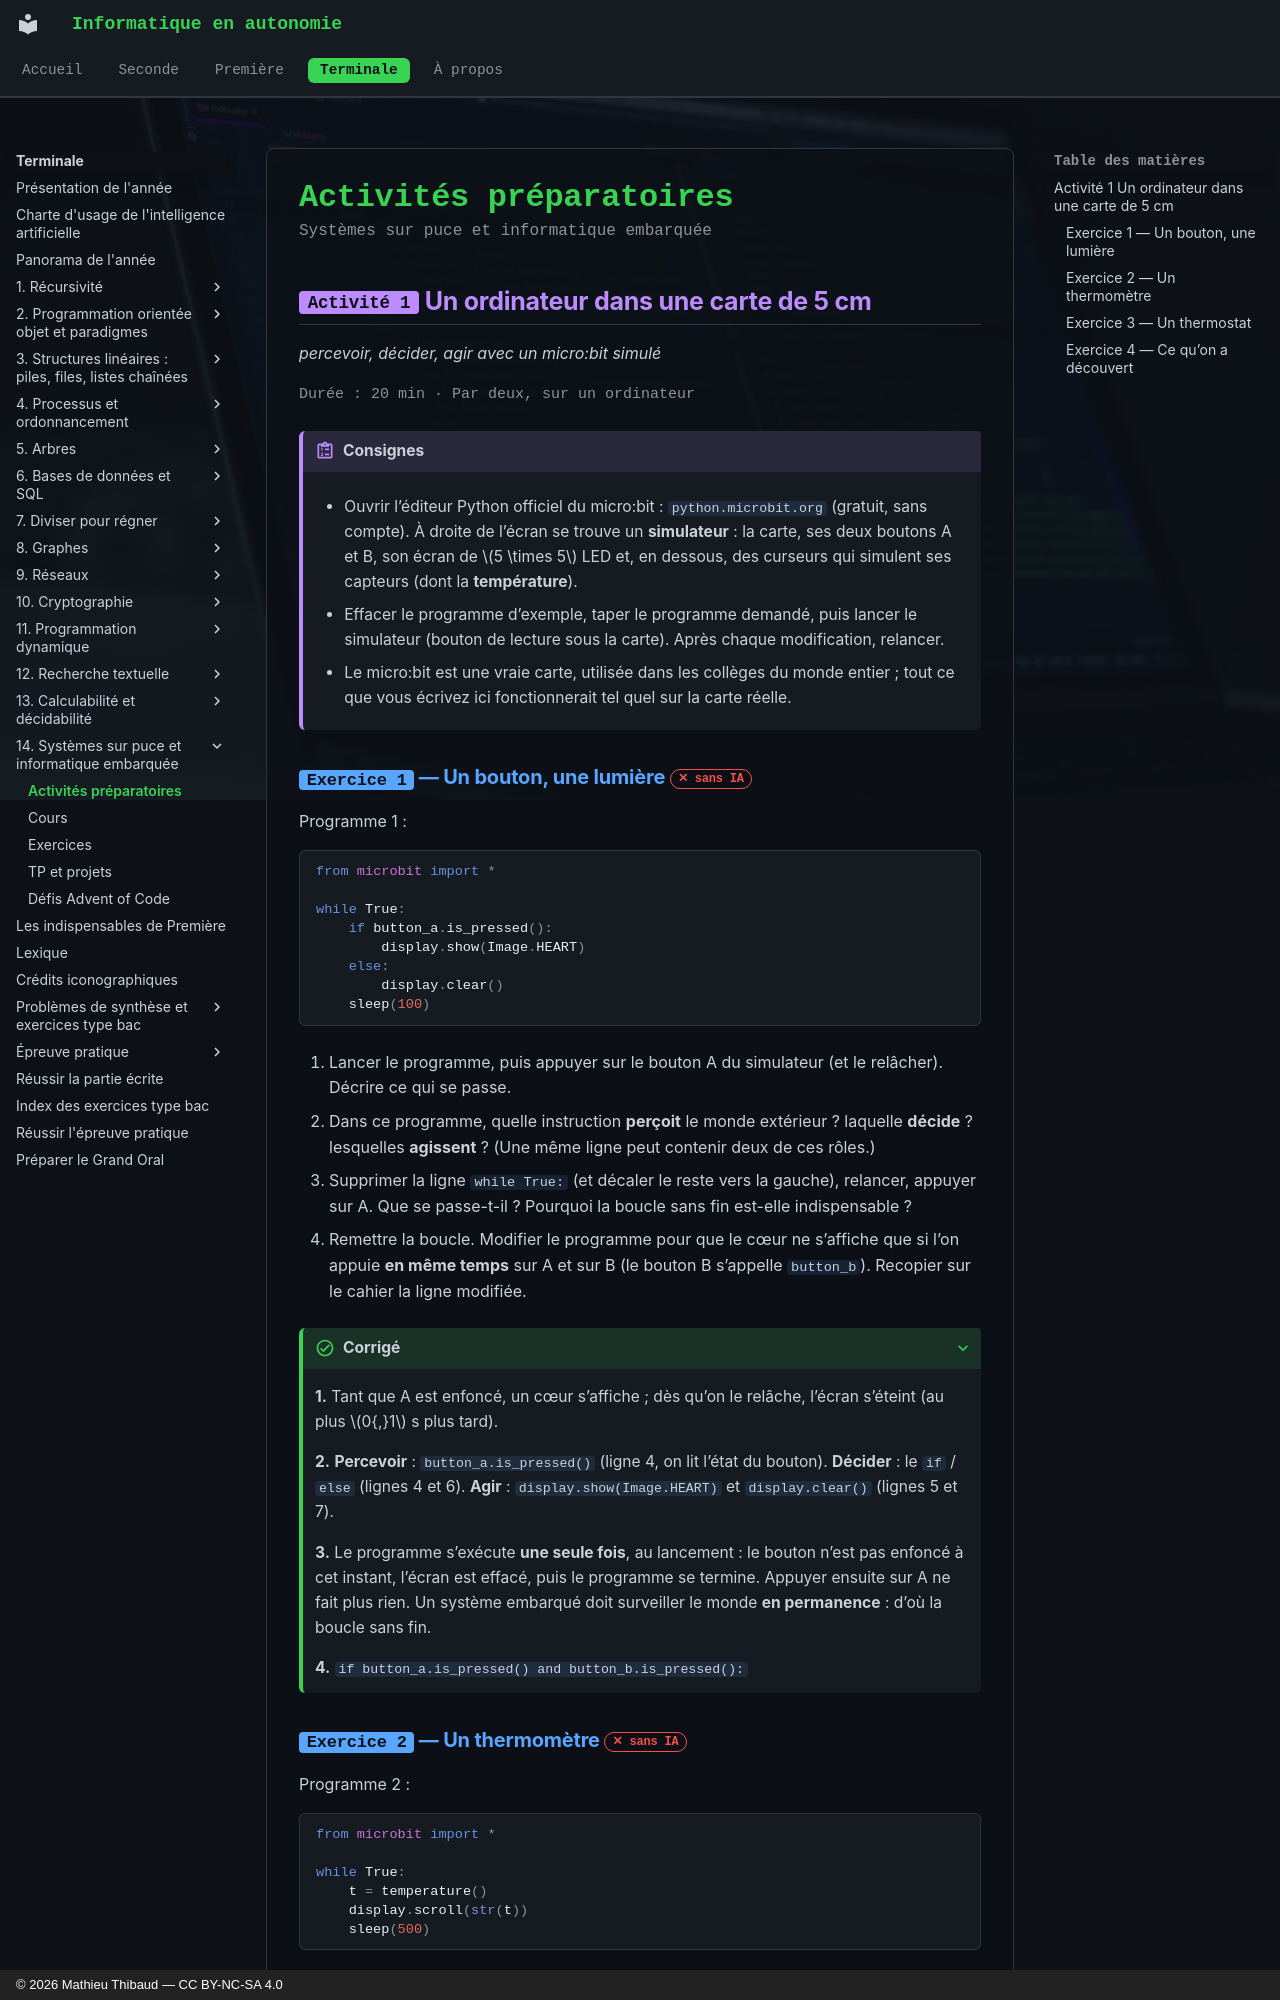

repository: MathThibaud/informatique-en-autonomie · page: terminale/14-systemes-sur-puce-et-informatique-embarq/activites/index.html · generator: mkdocs · copyright: © 2026 Mathieu Thibaud — CC BY-NC-SA 4.0

# Activités préparatoires

<p class="sous-titre">Systèmes sur puce et informatique embarquée</p>

## <span class="etiquette">Activité 1</span> Un ordinateur dans une carte de 5 cm

*percevoir, décider, agir avec un micro:bit simulé*

<p class="infos-activite">Durée : 20 min · Par deux, sur un ordinateur</p>

!!! consignes "Consignes"

    - Ouvrir l’éditeur Python officiel du micro:bit : `python.microbit.org` (gratuit, sans compte). À droite de l’écran se trouve un **simulateur** : la carte, ses deux boutons A et B, son écran de $5 \times 5$ LED et, en dessous, des curseurs qui simulent ses capteurs (dont la **température**).

    - Effacer le programme d’exemple, taper le programme demandé, puis lancer le simulateur (bouton de lecture sous la carte). Après chaque modification, relancer.

    - Le micro:bit est une vraie carte, utilisée dans les collèges du monde entier ; tout ce que vous écrivez ici fonctionnerait tel quel sur la carte réelle.

### <span class="exo-num">Exercice 1</span> — Un bouton, une lumière <span class="ia ia-rouge" title="Sans IA : le but est l'automatisme lui-même"></span> { #ex-14-systemes-sur-puce-et-informatique-embarq-act-1-1 }

Programme 1 :

```python
from microbit import *

while True:
    if button_a.is_pressed():
        display.show(Image.HEART)
    else:
        display.clear()
    sleep(100)
```

1.  Lancer le programme, puis appuyer sur le bouton A du simulateur (et le relâcher). Décrire ce qui se passe.

2.  Dans ce programme, quelle instruction **perçoit** le monde extérieur ? laquelle **décide** ? lesquelles **agissent** ? (Une même ligne peut contenir deux de ces rôles.)

3.  Supprimer la ligne `while True:` (et décaler le reste vers la gauche), relancer, appuyer sur A. Que se passe-t-il ? Pourquoi la boucle sans fin est-elle indispensable ?

4.  Remettre la boucle. Modifier le programme pour que le cœur ne s’affiche que si l’on appuie **en même temps** sur A et sur B (le bouton B s’appelle `button_b`). Recopier sur le cahier la ligne modifiée.

??? corrige "Corrigé"

    **1.** Tant que A est enfoncé, un cœur s’affiche ; dès qu’on le relâche, l’écran s’éteint (au plus $0{,}1$ s plus tard).

    **2.** **Percevoir** : `button_a.is_pressed()` (ligne 4, on lit l’état du bouton). **Décider** : le `if` / `else` (lignes 4 et 6). **Agir** : `display.show(Image.HEART)` et `display.clear()` (lignes 5 et 7).

    **3.** Le programme s’exécute **une seule fois**, au lancement : le bouton n’est pas enfoncé à cet instant, l’écran est effacé, puis le programme se termine. Appuyer ensuite sur A ne fait plus rien. Un système embarqué doit surveiller le monde **en permanence** : d’où la boucle sans fin.

    **4.** `if button_a.is_pressed() and button_b.is_pressed():`
